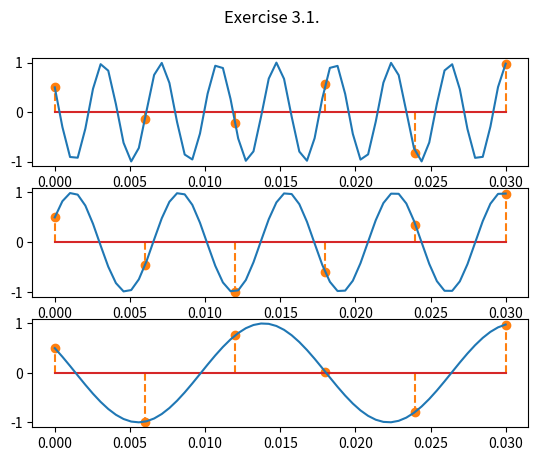
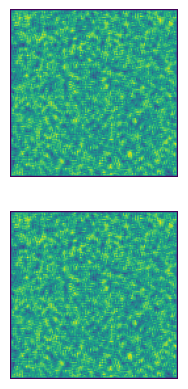

Here is the Python script that generated these plots, in order:
from typing import Callable, List
import numpy as np
import matplotlib.pyplot as plt

# Exercise 3.1.
def x(t: float) -> float:
    return np.cos(520 * np.pi * t + np.pi / 3)

def y(t: float) -> float:
    return np.cos(280 * np.pi * t - np.pi / 3)

def z(t: float) -> float:
    return np.cos(120 * np.pi * t + np.pi / 3)

# Parameters
FUNCTION_MAX_BINS = int(10e4)

n_waves = 3
wave_functions = [x, y, z]
timestamps = [0, 0.03]
step = 0.0005
sample_freq = 200

fig, axs = plt.subplots(n_waves)
fig.suptitle("Exercise 3.1.")
x_axis = np.linspace(timestamps[0], timestamps[1], int(timestamps[1] / step))
time_axis = np.linspace(timestamps[0], timestamps[1], int(sample_freq * timestamps[1]))

for i in range(n_waves):
    axs[i].stem(time_axis, wave_functions[i](time_axis), linefmt="C1--")
    axs[i].plot(x_axis, wave_functions[i](x_axis))

plt.show()

def sample_wave(buckets: int, timestamps: List[int], freq: int, wave_function: Callable[[float,int],float], title: str) -> None:
    fig, ax = plt.subplots(1)
    fig.suptitle(title)
    x_axis = np.linspace(timestamps[0], timestamps[1], buckets)
    ax.plot(x_axis, wave_function(x_axis, freq))
    ax.stem(x_axis, wave_function(x_axis, freq), linefmt="C1--")
    
    plt.show()

# sample_wave(1600, [0,1], 400, lambda t, freq: np.sin(2 * np.pi * freq *  t), "Exercise 3.2.a.")
# sample_wave(int(10e2), [0,3], 800, lambda t, freq: np.sin(2 * np.pi * freq *  t), "Exercise 3.2.b.")
# sample_wave(int(10e2), [0,0.1], 240, lambda t, freq: np.mod(t - np.floor(t), 1 / freq), "Exercise 3.2.c.")
# sample_wave(int(10e2), [0,0.1], 300, lambda t, freq: np.sign(np.sin(2 * np.pi * t * freq)), "Exercise 3.2.d.")

# Exercise 3.2.e.
random_2d_data = np.random.rand(128,128)
# plt.imshow(random_2d_data)
# plt.show()

# Exercise 3.2.f.
def neighbour_mean(arr: np.ndarray) -> np.ndarray:
    res = np.zeros((128,128))

    for i in range(1, arr.shape[0] - 1):
        for j in range(1, arr.shape[1] - 1):
            neighbours = [arr[i+1,j],arr[i+1,j+1],arr[i+1,j-1],arr[i,j+1],arr[i,j-1],arr[i-1,j],arr[i-1,j+1],arr[i-1,j-1]]
            res[i][j] = np.mean(neighbours)

    return res

random_2d_data = np.random.rand(128,128)

fig, axs = plt.subplots(2)
for ax in axs:
    ax.imshow(neighbour_mean(random_2d_data))
    ax.axis("off")

plt.show()

# Exercise 3.3.a.
# 1 / 2000 s

# Exercise 3.3.b.
# 3600 * 2000 * 0.5 = 3.600.000 B = 3.6 MB